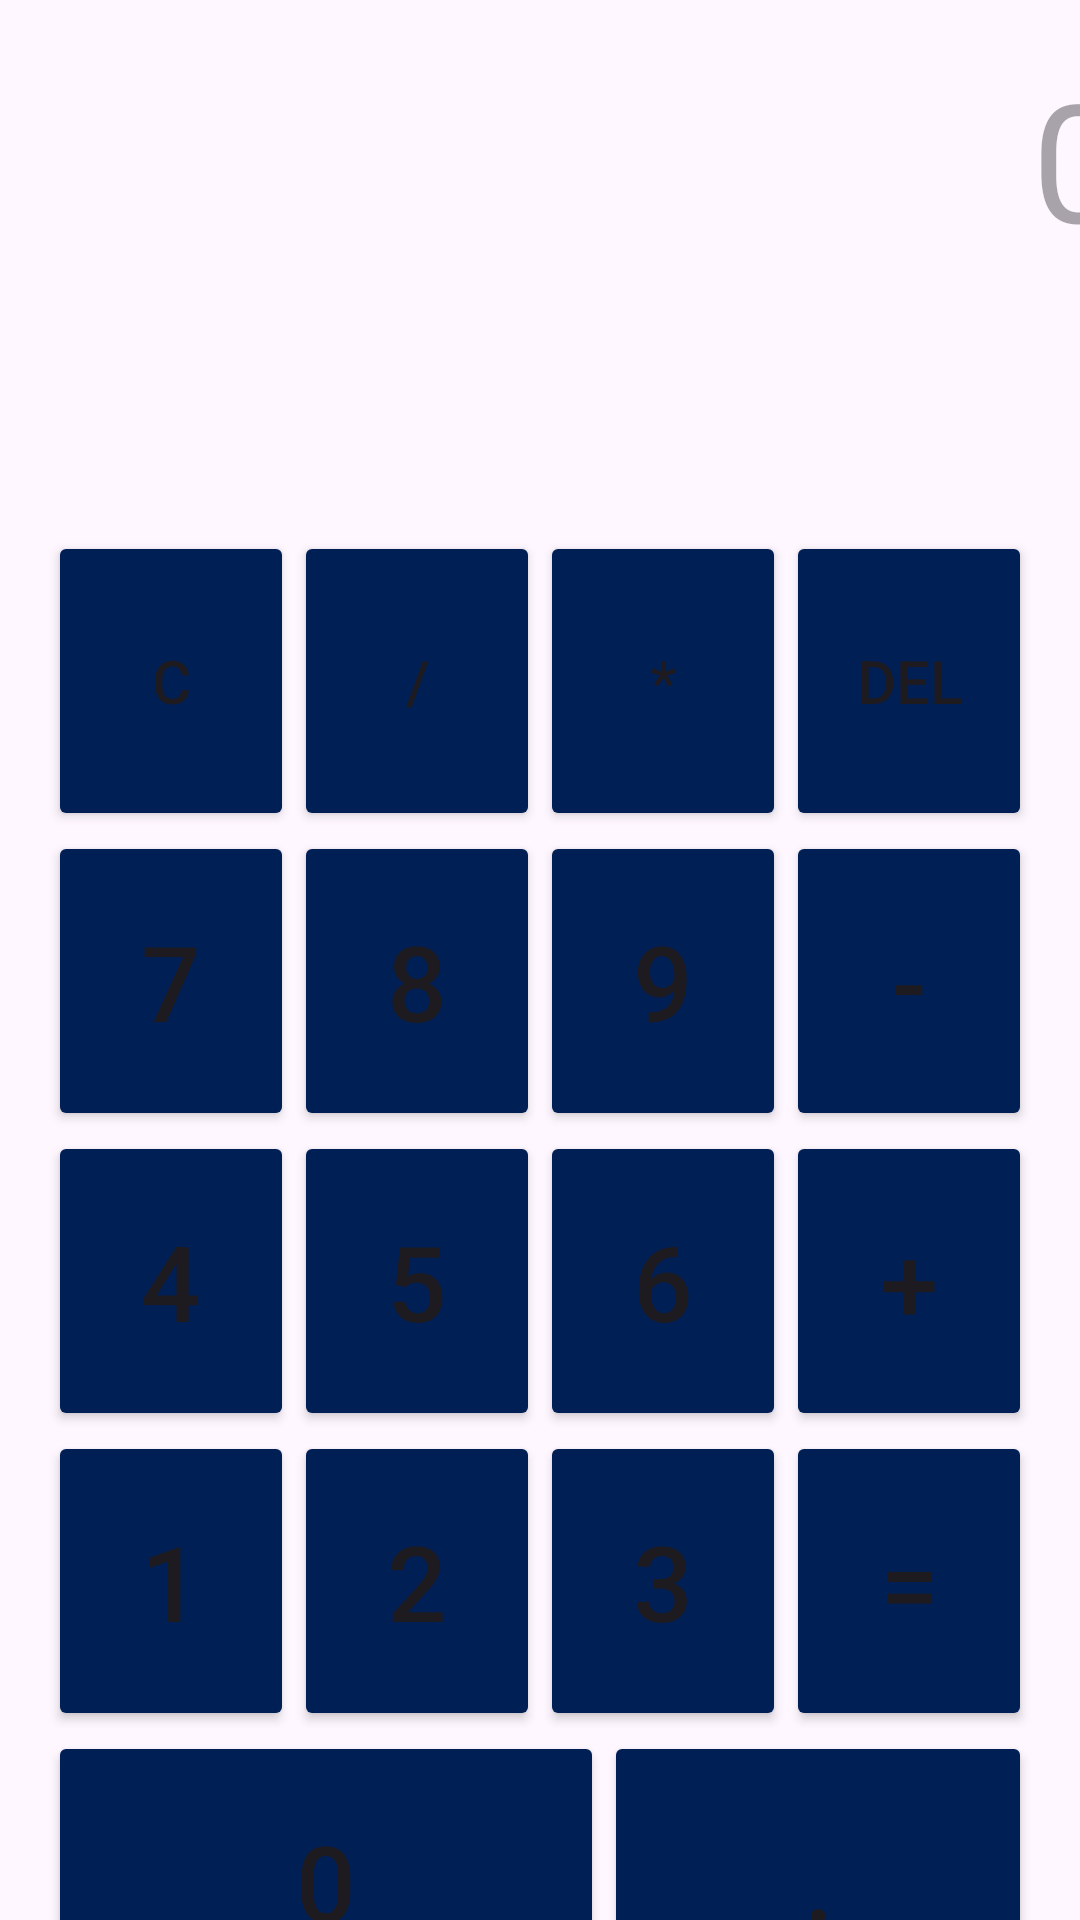

Reconstruct the res/layout file that produces this screen, plus the resources it refers to.
<!-- AndroidManifest.xml: application theme Theme.DersOlog -->
<!-- res/layout/activity_hesapmakinasi.xml -->
<?xml version="1.0" encoding="utf-8"?>
<androidx.constraintlayout.widget.ConstraintLayout xmlns:android="http://schemas.android.com/apk/res/android"
    xmlns:app="http://schemas.android.com/apk/res-auto"
    xmlns:tools="http://schemas.android.com/tools"
    android:id="@+id/main"
    android:layout_width="match_parent"
    android:layout_height="match_parent"
    tools:context=".Hesapmakinasi">

    <EditText
        android:id="@+id/inputData"
        android:layout_width="389dp"
        android:layout_height="145dp"
        android:layout_margin="16dp"
        android:background="@android:color/transparent"
        android:gravity="right"
        android:hint="0"
        android:inputType="none"
        android:textColor="@android:color/black"
        android:textSize="55dp"
        app:layout_constraintEnd_toEndOf="parent"
        app:layout_constraintStart_toStartOf="parent"
        app:layout_constraintTop_toTopOf="parent" />

    <TableLayout
        android:layout_width="0dp"
        android:layout_height="wrap_content"
        android:layout_margin="16dp"
        android:layout_marginTop="100dp"
        app:layout_constraintEnd_toEndOf="parent"
        app:layout_constraintStart_toStartOf="parent"
        app:layout_constraintTop_toBottomOf="@id/inputData">

        
        <TableRow>

            <Button
                android:id="@+id/btn_clear"
                android:layout_width="100dp"
                android:layout_height="100dp"
                android:layout_weight="1"
                android:backgroundTint="#001F54"
                android:textSize="20dp"
                android:text="C" />

            <Button
                android:id="@+id/btn_divide"
                android:layout_width="100dp"
                android:layout_height="100dp"
                android:layout_weight="1"
                android:backgroundTint="#001F54"
                android:textSize="20dp"
                android:text="/" />

            <Button
                android:id="@+id/btn_multiply"
                android:layout_width="100dp"
                android:layout_height="100dp"
                android:layout_weight="1"
                android:backgroundTint="#001F54"
                android:textSize="20dp"
                android:text="*" />

            <Button
                android:id="@+id/btn_delete"
                android:layout_width="100dp"
                android:layout_height="100dp"
                android:layout_weight="1"
                android:backgroundTint="#001F54"
                android:textSize="20dp"
                android:text="DEL" />
        </TableRow>

        
        <TableRow>

            <Button
                android:id="@+id/btn_7"
                android:layout_width="100dp"
                android:layout_height="100dp"
                android:layout_weight="1"
                android:backgroundTint="#001F54"
                android:textSize="35dp"
                android:text="7" />

            <Button
                android:id="@+id/btn_8"
                android:layout_width="100dp"
                android:layout_height="100dp"
                android:layout_weight="1"
                android:backgroundTint="#001F54"
                android:textSize="35dp"
                android:text="8" />

            <Button
                android:id="@+id/btn_9"
                android:layout_width="100dp"
                android:layout_height="100dp"
                android:layout_weight="1"
                android:backgroundTint="#001F54"
                android:textSize="35dp"
                android:text="9" />

            <Button
                android:id="@+id/btn_minus"
                android:layout_width="100dp"
                android:layout_height="100dp"
                android:layout_weight="1"
                android:backgroundTint="#001F54"
                android:textSize="35dp"
                android:text="-" />
        </TableRow>

        
        <TableRow>

            <Button
                android:id="@+id/btn_4"
                android:layout_width="100dp"
                android:layout_height="100dp"
                android:layout_weight="1"
                android:backgroundTint="#001F54"
                android:textSize="35dp"
                android:text="4" />

            <Button
                android:id="@+id/btn_5"
                android:layout_width="100dp"
                android:layout_height="100dp"
                android:layout_weight="1"
                android:backgroundTint="#001F54"
                android:textSize="35dp"
                android:text="5" />

            <Button
                android:id="@+id/btn_6"
                android:layout_width="100dp"
                android:layout_height="100dp"
                android:layout_weight="1"
                android:backgroundTint="#001F54"
                android:textSize="35dp"
                android:text="6" />

            <Button
                android:id="@+id/btn_plus"
                android:layout_width="100dp"
                android:layout_height="100dp"
                android:layout_weight="1"
                android:backgroundTint="#001F54"
                android:textSize="35dp"
                android:text="+" />
        </TableRow>

        
        <TableRow>

            <Button
                android:id="@+id/btn_1"
                android:layout_width="100dp"
                android:layout_height="100dp"
                android:layout_weight="1"
                android:backgroundTint="#001F54"
                android:textSize="35dp"
                android:text="1" />

            <Button
                android:id="@+id/btn_2"
                android:layout_width="100dp"
                android:layout_height="100dp"
                android:layout_weight="1"
                android:backgroundTint="#001F54"
                android:textSize="35dp"
                android:text="2" />

            <Button
                android:id="@+id/btn_3"
                android:layout_width="100dp"
                android:layout_height="100dp"
                android:layout_weight="1"
                android:backgroundTint="#001F54"
                android:textSize="35dp"
                android:text="3" />

            <Button
                android:id="@+id/btn_equals"
                android:layout_width="100dp"
                android:layout_height="match_parent"
                android:layout_weight="1"
                android:backgroundTint="#001F54"
                android:text="="
                android:textSize="35dp" />
        </TableRow>

        
        <TableRow>

            <Button
                android:id="@+id/btn_0"
                android:layout_width="100dp"
                android:layout_height="100dp"
                android:backgroundTint="#001F54"
                android:textSize="35dp"
                android:layout_weight="2"
                android:text="0" />

            <Button
                android:id="@+id/btn_dot"
                android:layout_width="100dp"
                android:layout_height="100dp"
                android:backgroundTint="#001F54"
                android:textSize="35dp"
                android:layout_weight="1"
                android:text="." />
        </TableRow>

    </TableLayout>

</androidx.constraintlayout.widget.ConstraintLayout>
<!-- resources referenced by this layout -->
<resources>
  <style name="Theme.DersOlog" parent="Base.Theme.DersOlog" />
  <style name="Base.Theme.DersOlog" parent="Theme.Material3.DayNight.NoActionBar">
          
          
      </style>
</resources>
